Dataset: classification (GitHub, BOUCHAIB-EL-HAIDI/object_detection_image_classification_mri_project). Classes: glioma, meningioma, no tumor, pituitary tumor.

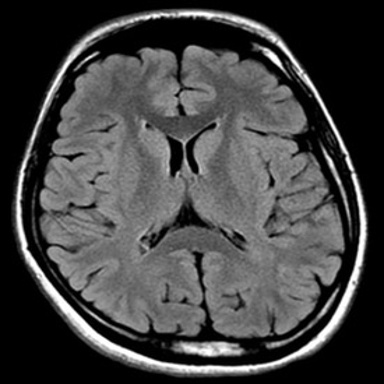
Label: no tumor

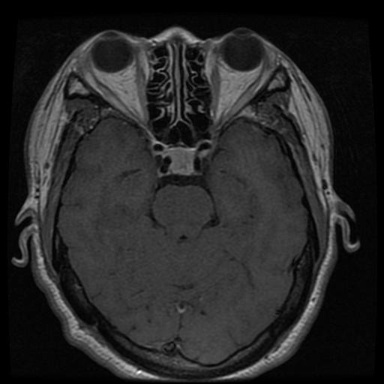
Label: pituitary tumor

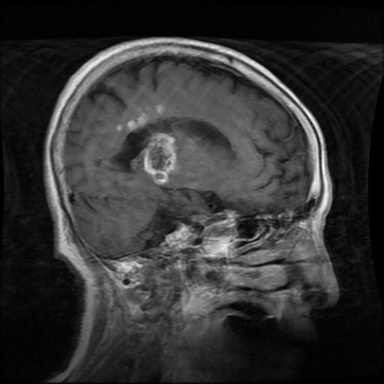
Label: glioma

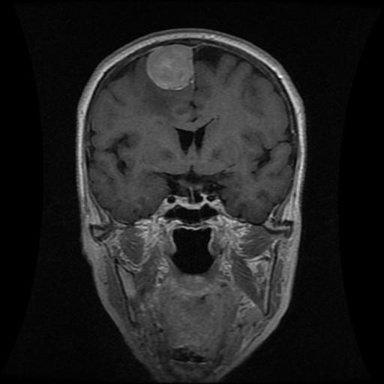
Label: meningioma

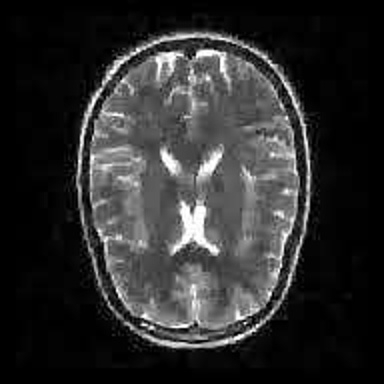
Label: no tumor

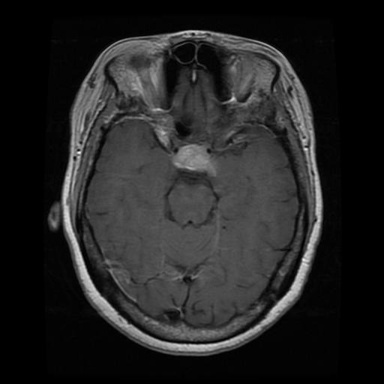
Label: pituitary tumor
